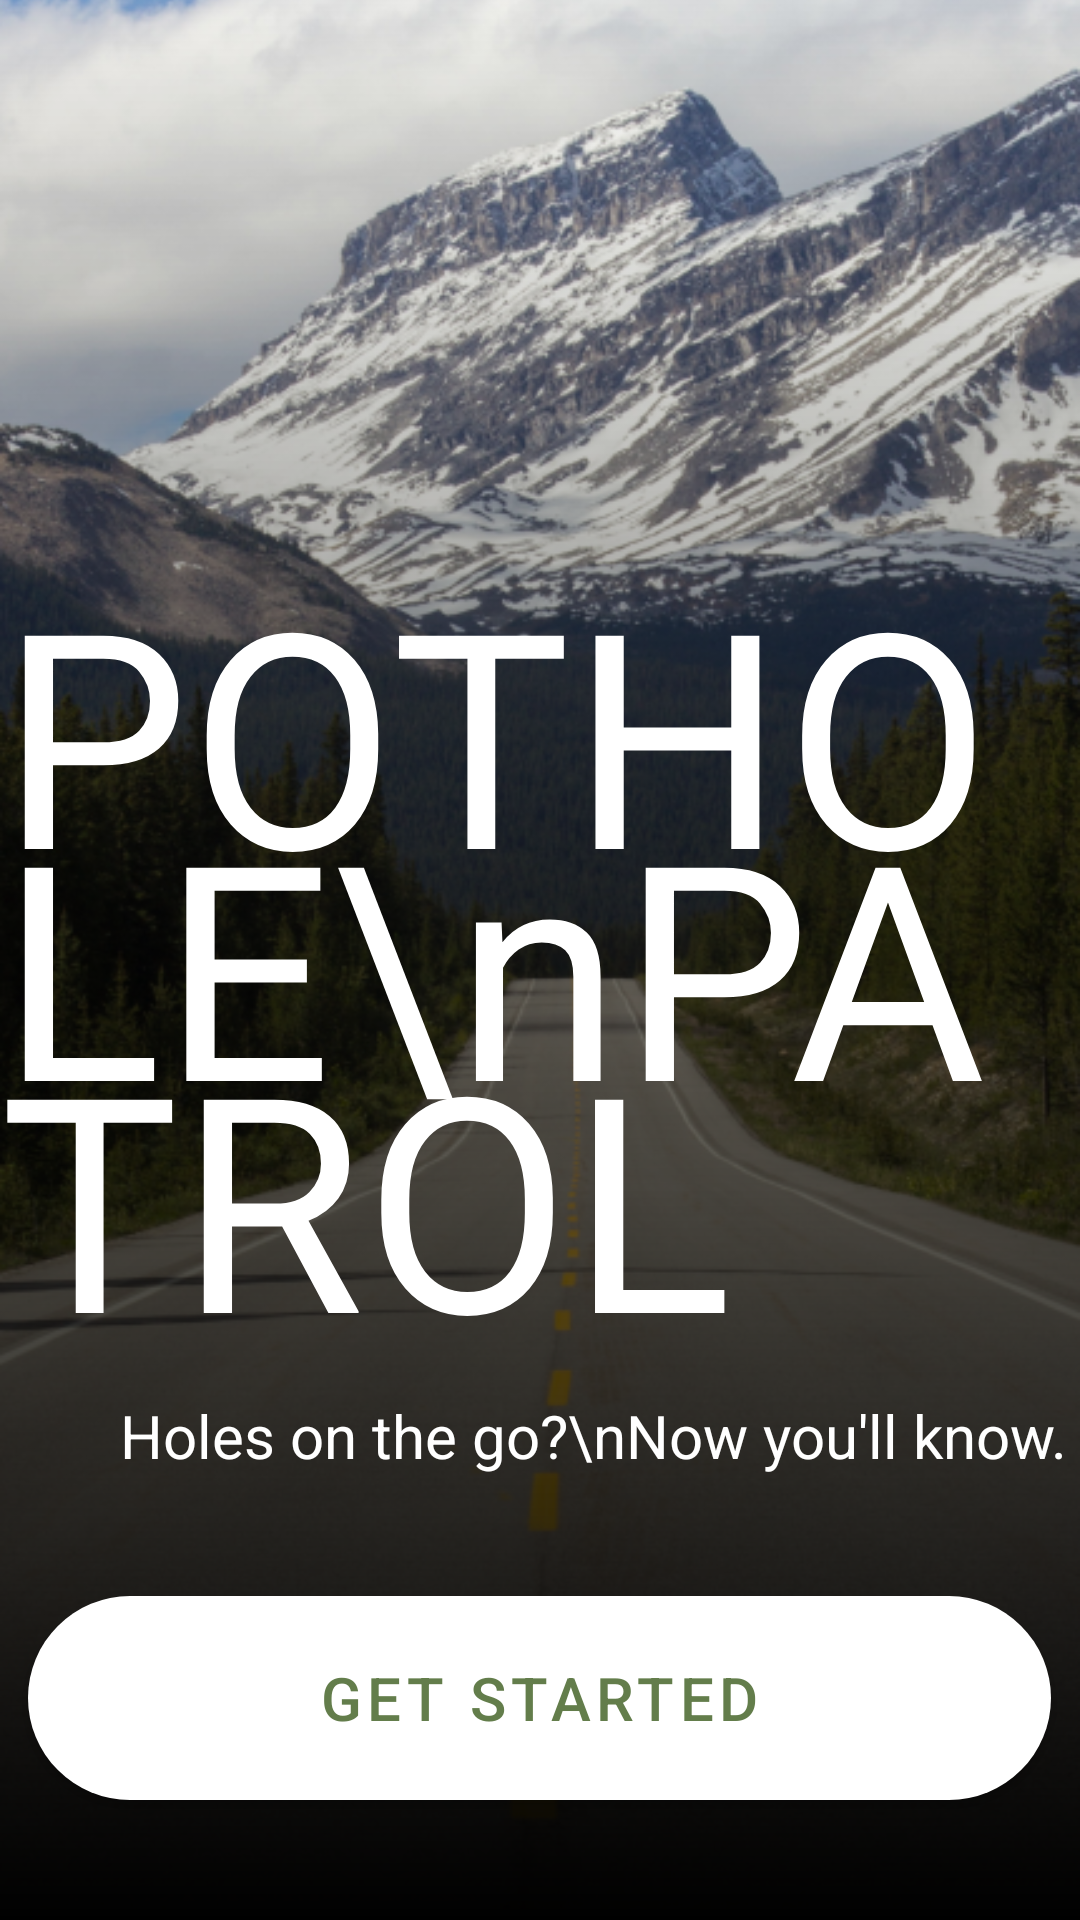

Here is an Android app screen rendered from its layout file. Give the layout XML and the strings, colors and styles it references.
<!-- AndroidManifest.xml: application theme Theme.PotholePatrol -->
<!-- res/layout/activity_welcome.xml -->
<?xml version="1.0" encoding="utf-8"?>
<RelativeLayout xmlns:android="http://schemas.android.com/apk/res/android"
    android:layout_width="match_parent"
    android:layout_height="match_parent">

    <ImageView
        android:id="@+id/backgroundImage"
        android:layout_width="match_parent"
        android:layout_height="match_parent"
        android:scaleType="centerCrop"
        android:src="@drawable/mountain_road" />

    <View
        android:id="@+id/shadowOverlay"
        android:layout_width="match_parent"
        android:layout_height="match_parent"
        android:layout_alignParentBottom="true"
        android:layout_marginBottom="0dp"
        android:background="@drawable/bottom_shadow" />


    <TextView
        android:id="@+id/titleText"
        android:layout_width="wrap_content"
        android:layout_height="wrap_content"
        android:layout_above="@id/subtitleText"
        android:layout_centerHorizontal="true"
        android:layout_marginBottom="0dp"
        android:elevation="2dp"
        android:fontFamily="@font/jockey_one"
        android:lineSpacingExtra="-40sp"
        android:text="POTHOLE\nPATROL"
        android:textAlignment="viewStart"
        android:textColor="@android:color/white"
        android:textSize="100sp"
        android:textStyle="normal" />

    <TextView
        android:id="@+id/subtitleText"
        android:layout_width="wrap_content"
        android:layout_height="wrap_content"
        android:layout_above="@id/getStartedButton"
        android:layout_alignParentStart="true"
        android:layout_marginStart="40dp"
        android:layout_marginBottom="40dp"
        android:elevation="4dp"
        android:lineSpacingExtra="10sp"
        android:text="Holes on the go?\nNow you'll know."
        android:textAlignment="viewStart"
        android:textColor="@android:color/white"
        android:textSize="20sp" />

    <Button
        android:id="@+id/getStartedButton"
        style="@style/CustomButtonStyle"
        android:layout_width="341dp"
        android:layout_height="68dp"
        android:layout_alignParentBottom="true"
        android:layout_centerHorizontal="true"
        android:layout_marginBottom="40dp"
        android:background="@drawable/rounded_button"
        android:elevation="4dp"
        android:paddingStart="32dp"
        android:paddingEnd="32dp"
        android:text="@string/get_started"
        android:textColor="#637D4B"
        android:textSize="20sp" />

</RelativeLayout>
<!-- resources referenced by this layout -->
<resources>
  <!-- drawable bottom_shadow (drawable) -->
  <?xml version="1.0" encoding="utf-8"?>
  <shape xmlns:android="http://schemas.android.com/apk/res/android">
      <gradient
          android:startColor="#00000000"
      android:centerColor="#80000000"
      android:endColor="#FF000000"
      android:angle="270"/>
  </shape>
  <!-- drawable mountain_road: png bitmap (drawable, 683449 bytes) -->
  <!-- drawable rounded_button (drawable) -->
  <shape xmlns:android="http://schemas.android.com/apk/res/android"
      android:shape="rectangle">
      <corners android:radius="50dp" /> 
      <solid android:color="@android:color/white" /> 
  </shape>
  <string name="get_started">Get Started</string>
  <style name="CustomButtonStyle" parent="Widget.MaterialComponents.Button">
          <item name="backgroundTint">@android:color/white</item> 
      </style>
  <style name="Theme.PotholePatrol" parent="Base.Theme.PotholePatrol" />
  <style name="Base.Theme.PotholePatrol" parent="Theme.Material3.DayNight.NoActionBar">
          
          <item name="android:statusBarColor">@android:color/transparent</item>
          <item name="android:windowTranslucentStatus">false</item>
          <item name="android:windowDrawsSystemBarBackgrounds">true</item>
          <item name="buttonStyle">@style/CustomButtonStyle</item> 
  
          
          <item name="android:windowLightStatusBar">true</item>
  
          
          <item name="android:navigationBarColor">@android:color/white</item>
          <item name="android:windowLightNavigationBar" tools:targetApi="o_mr1">true</item>
          <item name="android:windowTranslucentNavigation">false</item>
      </style>
</resources>
